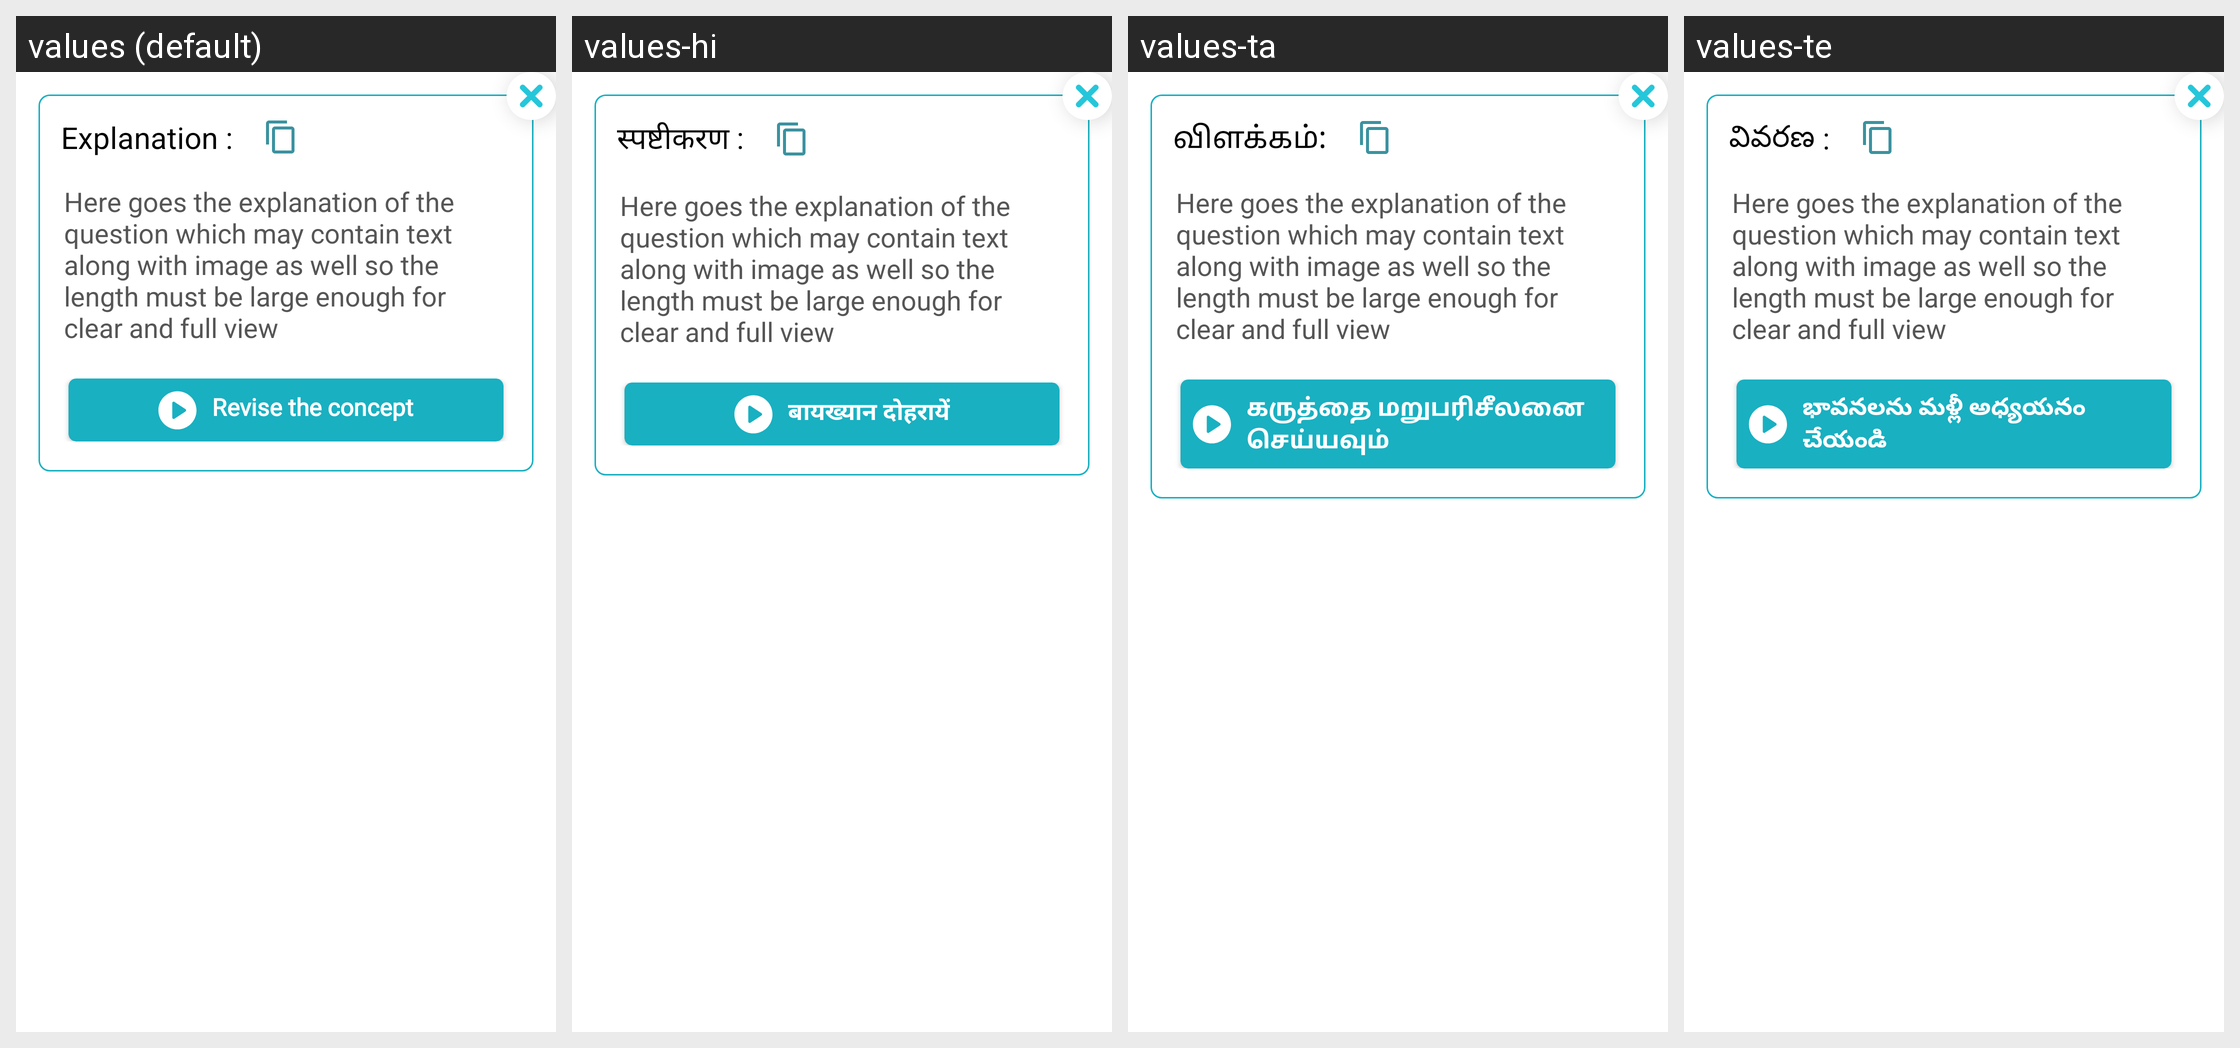

The Android screen above is rendered under several locales of the same app. Produce the string resources it draws, with the default and per-locale values.
Android screen res/layout/custom_dialogu_explanation.xml rendered under 4 locales, left to right: values (default), values-hi, values-ta, values-te. Device: Nexus 5 (rendered at 1080×1920; each locale shown at half size, 540×960, under a caption strip naming it); theme ArivihanTheme.
Other locales in the repository, not shown: values-bn, values-gu, values-kn, values-ml, values-mr, values-pa.
Strings drawn on this screen, with the default value and each locale's value (text and hints the layout hard-codes, and strings that could not be matched under every locale, appear in the picture but are not listed):

explanation_q
  values: Explanation :
  values-hi: स्पष्टीकरण :
  values-ta: விளக்கம்:
  values-te: వివరణ :

revise_the_concept
  values: Revise the concept
  values-hi: बायख्यान दोहरायें
  values-ta: கருத்தை மறுபரிசீலனை செய்யவும்
  values-te: భావనలను మళ్లీ అధ్యయనం చేయండి
